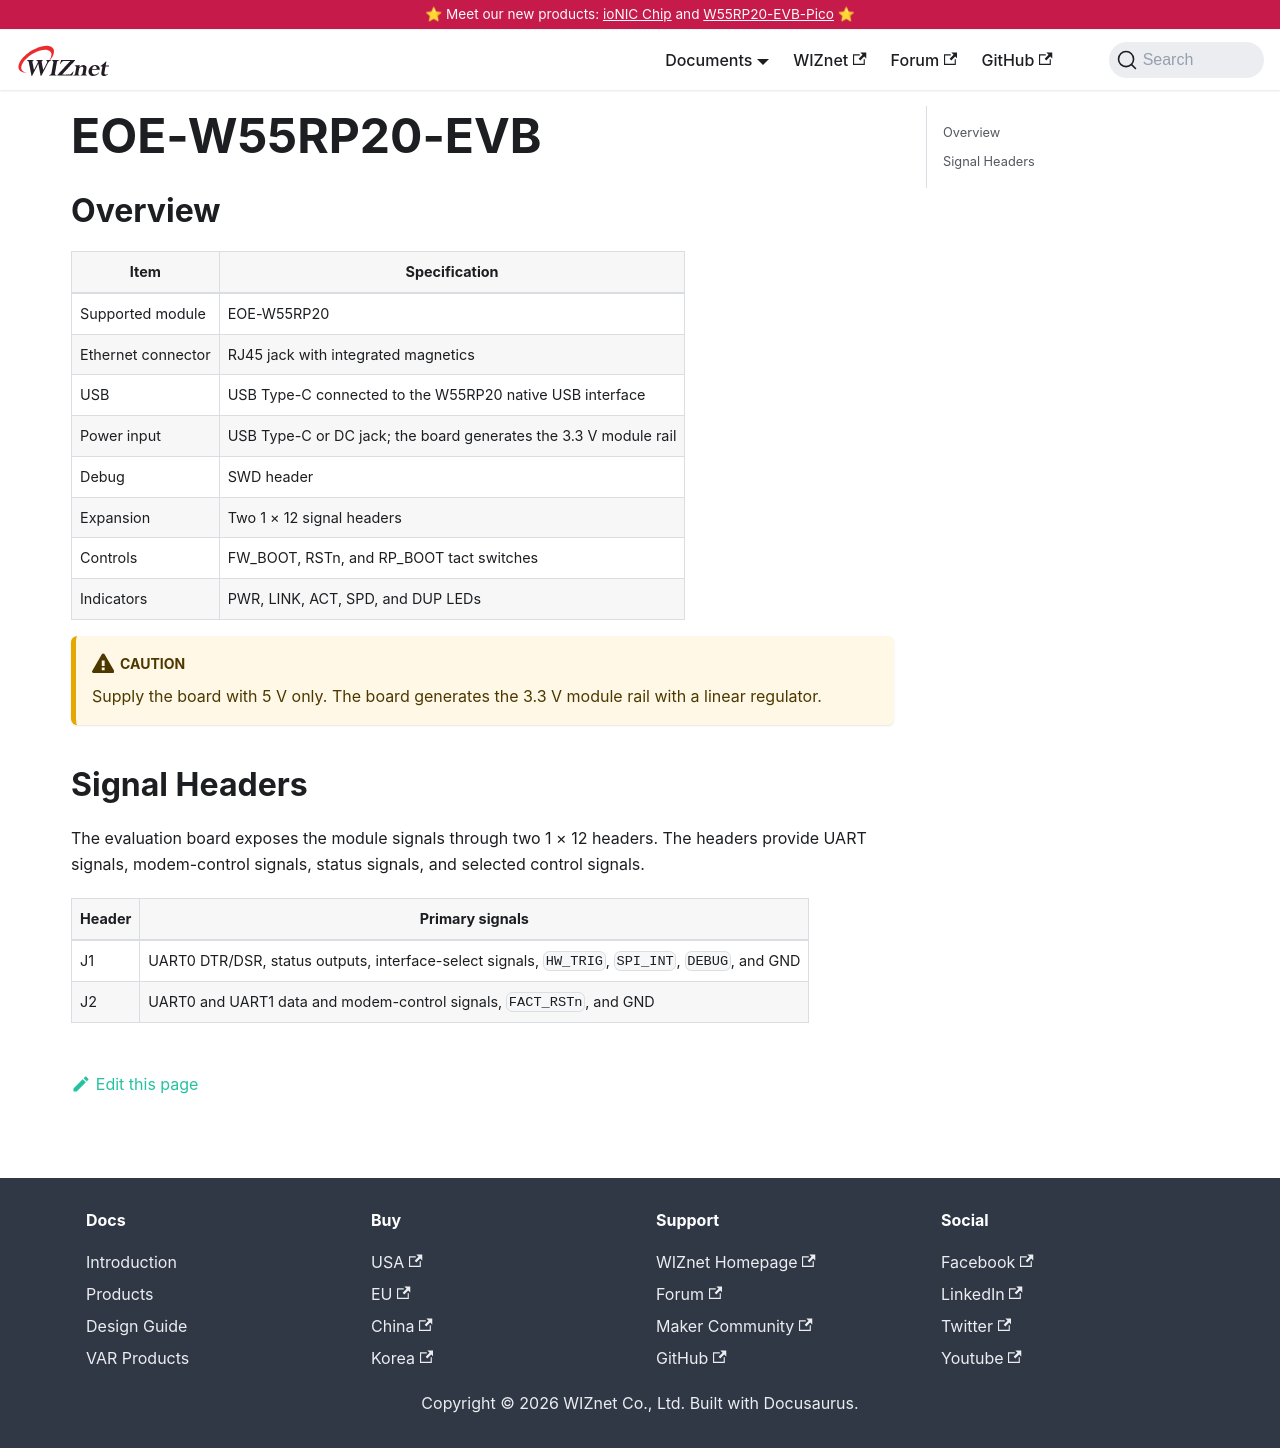

repository: Wiznet/document_framework · page: Product/Modules/EOE/EOE-W55RP20/eoe-w55rp20-evb.html · generator: docusaurus

---
id: eoe-w55rp20-evb
title: EOE-W55RP20-EVB
---

## Overview

| Item | Specification |
| --- | --- |
| Supported module | EOE-W55RP20 |
| Ethernet connector | RJ45 jack with integrated magnetics |
| USB | USB Type-C connected to the W55RP20 native USB interface |
| Power input | USB Type-C or DC jack; the board generates the 3.3 V module rail |
| Debug | SWD header |
| Expansion | Two 1 × 12 signal headers |
| Controls | FW_BOOT, RSTn, and RP_BOOT tact switches |
| Indicators | PWR, LINK, ACT, SPD, and DUP LEDs |

:::caution
Supply the board with 5 V only. The board generates the 3.3 V module rail with a linear regulator.
:::

## Signal Headers

The evaluation board exposes the module signals through two 1 × 12 headers. The headers provide UART signals, modem-control signals, status signals, and selected control signals.

| Header | Primary signals |
| --- | --- |
| J1 | UART0 DTR/DSR, status outputs, interface-select signals, `HW_TRIG`, `SPI_INT`, `DEBUG`, and GND |
| J2 | UART0 and UART1 data and modem-control signals, `FACT_RSTn`, and GND |
